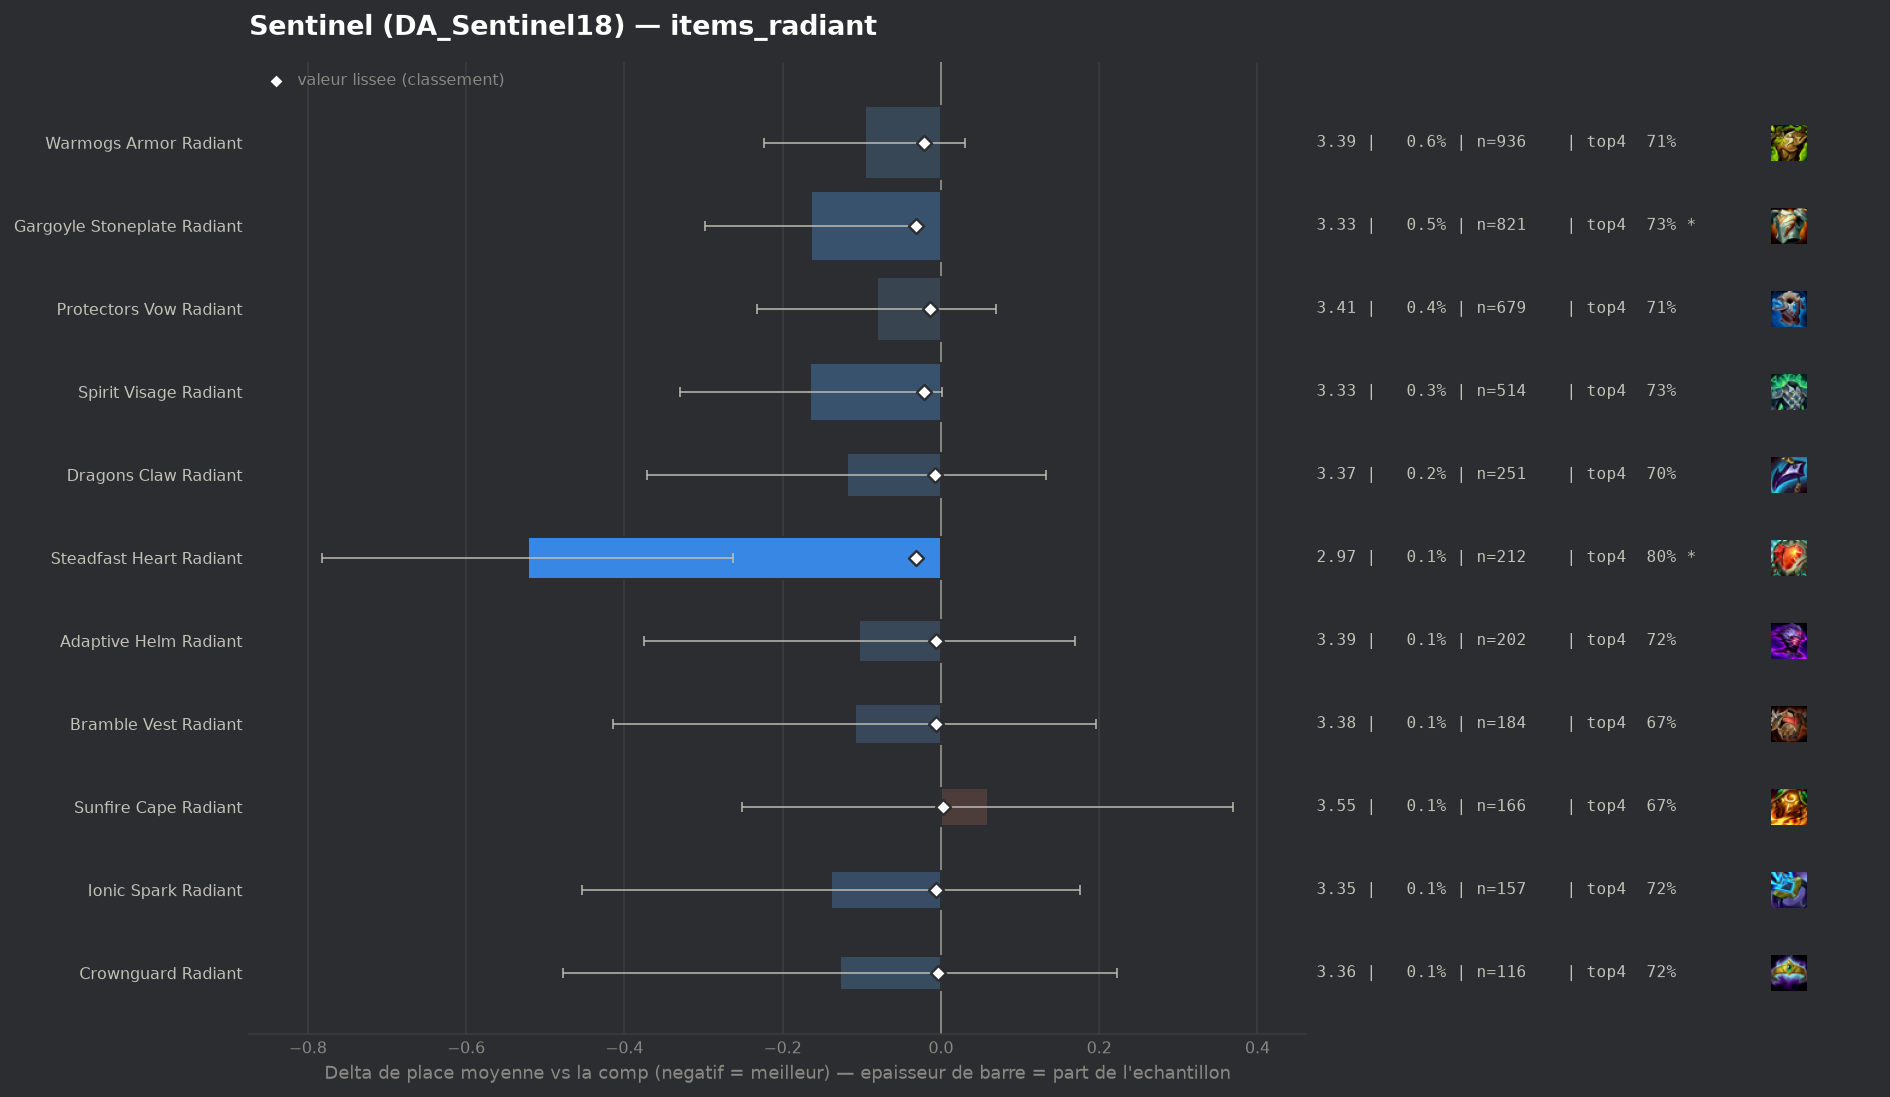

The table this chart was drawn from, first rows:
group, label, n, share, avg_place, shrunk_avg, score, d_avg, d_avg_pess, impact, d_top4, win, top2, top4, sd, z, p, significant
populaire, Gargoyle Stoneplate Radiant, 821, 0.004933, 3.325, 3.457, -0.032, -0.164, -0.03, 0.0002, 0.0212, 0.229, 0.4105, 0.7296, 1.95, -2.41, 0.01609, True
populaire, Steadfast Heart Radiant, 212, 0.001274, 2.967, 3.458, -0.031, -0.522, -0.263, 0.0, 0.0888, 0.3113, 0.4858, 0.7972, 1.924, -3.95, 8e-05, True
populaire, Spirit Visage Radiant, 514, 0.003089, 3.325, 3.467, -0.022, -0.165, 0.0, 0.0001, 0.0251, 0.2082, 0.4105, 0.7335, 1.907, -1.95, 0.05083, False
populaire, Warmogs Armor Radiant, 936, 0.005624, 3.393, 3.468, -0.021, -0.096, 0.0, 0.0001, -0.0022, 0.2126, 0.4071, 0.7062, 1.985, -1.48, 0.1391, False
populaire, Protectors Vow Radiant, 679, 0.00408, 3.408, 3.476, -0.014, -0.081, 0.0, 0.0001, -0.003, 0.2268, 0.3976, 0.7054, 2.003, -1.06, 0.2902, False
populaire, Dragons Claw Radiant, 251, 0.001508, 3.371, 3.481, -0.008, -0.119, 0.0, 0.0, -0.0112, 0.2669, 0.3944, 0.6972, 2.036, -0.92, 0.3552, False
populaire, Adaptive Helm Radiant, 202, 0.001214, 3.386, 3.484, -0.006, -0.103, 0.0, 0.0, 0.0144, 0.2079, 0.396, 0.7228, 1.972, -0.74, 0.4571, False
populaire, Bramble Vest Radiant, 184, 0.001106, 3.38, 3.484, -0.006, -0.109, 0.0, 0.0, -0.0345, 0.2935, 0.4402, 0.6739, 2.11, -0.7, 0.4838, False
populaire, Ionic Spark Radiant, 157, 0.0009434, 3.35, 3.483, -0.006, -0.139, 0.0, 0.0, 0.0113, 0.2803, 0.3822, 0.7197, 2.015, -0.86, 0.3874, False
pepite, Crownguard Radiant, 116, 0.000697, 3.362, 3.485, -0.004, -0.127, 0.0, 0.0, 0.0157, 0.2069, 0.4138, 0.7241, 1.918, -0.71, 0.4748, False
, Evenshroud Radiant, 56, 0.0003365, 3.589, 3.491, 0.002, 0.1, 0.0, -0.0, 0.0237, 0.1607, 0.4107, 0.7321, 2.194, 0.34, 0.7334, False
populaire, Sunfire Cape Radiant, 166, 0.0009975, 3.548, 3.492, 0.003, 0.059, 0.0, -0.0, -0.0337, 0.2229, 0.3554, 0.6747, 2.037, 0.37, 0.7102, False
